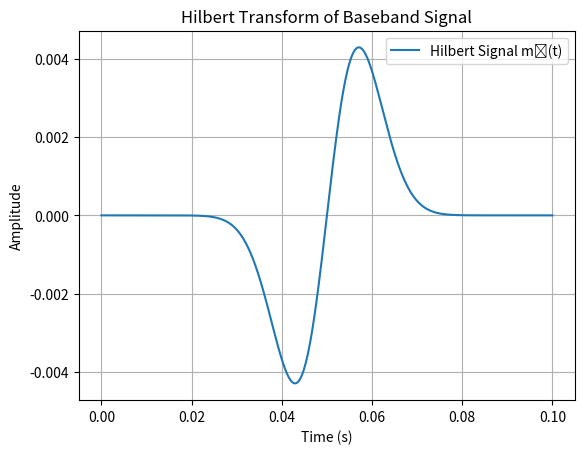
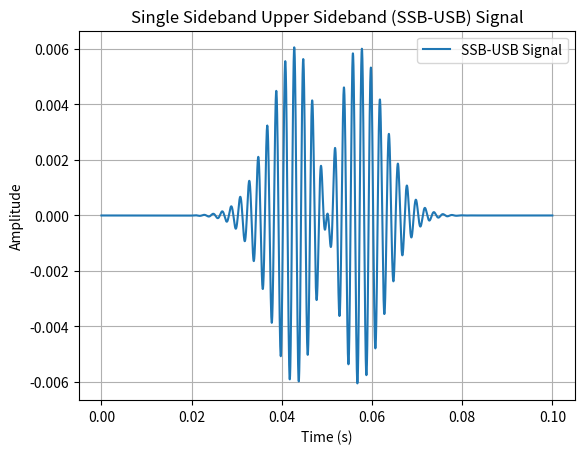
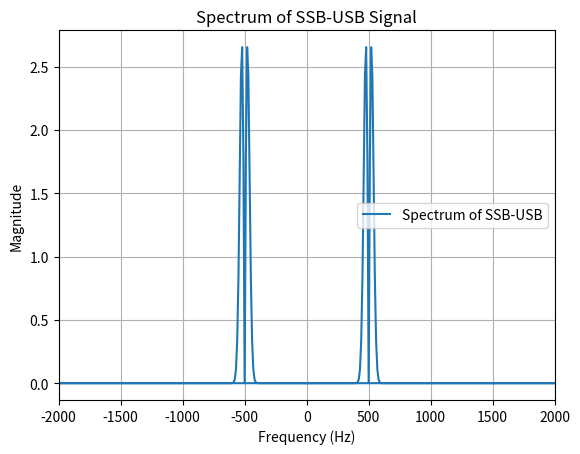
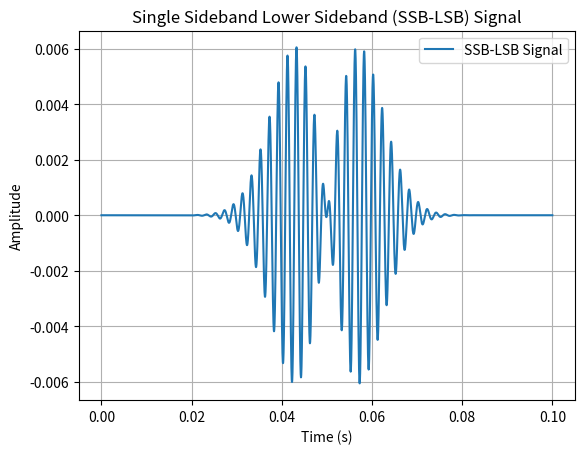
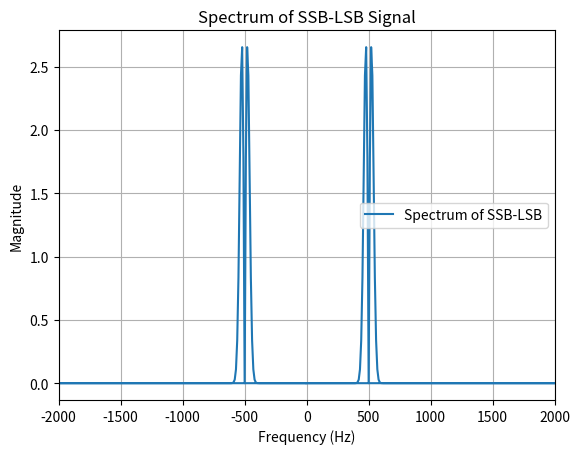

Source code (Python) for these figures, in order:
import numpy as np

import matplotlib.pyplot as plt
 
# Define parameters

T = 0.01  # Given time period

fs = 50000  # Sampling frequency

t = np.arange(0, 10*T, 1/fs)  # Time vector

f_c = 500  # Carrier frequency in Hz

w_c = 2 * np.pi * f_c
 
# Define the baseband signal m(t)

def unit_step(t):

    return np.where(t >= 0, 1, 0)
 
baseband = (t - 5*T) * np.exp(-((t - 5*T) / T) ** 2) * (unit_step(t) - unit_step(t - 10*T))
 
# Compute the Hilbert transform using FFT method

spectrum_baseband = np.fft.fft(baseband)

freqs = np.fft.fftfreq(len(baseband), 1/fs)
 
# Create the Hilbert transform filter

H = np.zeros_like(spectrum_baseband, dtype=complex)

H[freqs > 0] = 2  # Apply Hilbert filter

H[freqs < 0] = 0
 
hilbert_spectrum = spectrum_baseband * H

hilbert_signal = np.fft.ifft(hilbert_spectrum).real  # Inverse FFT to get time-domain Hilbert signal
 
# Plot the Hilbert transform signal

plt.figure()

plt.plot(t, hilbert_signal, label="Hilbert Signal m̂(t)")

plt.xlabel("Time (s)")

plt.ylabel("Amplitude")

plt.title("Hilbert Transform of Baseband Signal")

plt.legend()

plt.grid()

plt.show()
 
# Generate the SSB-USB signal

ssb_usb = baseband * np.cos(w_c * t) - hilbert_signal * np.sin(w_c * t)
 
# Plot the SSB-USB signal

plt.figure()

plt.plot(t, ssb_usb, label="SSB-USB Signal")

plt.xlabel("Time (s)")

plt.ylabel("Amplitude")

plt.title("Single Sideband Upper Sideband (SSB-USB) Signal")

plt.legend()

plt.grid()

plt.show()
 
# Compute the spectrum of SSB-USB

spectrum_ssb_usb = np.fft.fft(ssb_usb)
 
# Plot the spectrum of SSB-USB

plt.figure()

plt.plot(freqs, np.abs(spectrum_ssb_usb), label="Spectrum of SSB-USB")

plt.xlabel("Frequency (Hz)")

plt.ylabel("Magnitude")

plt.title("Spectrum of SSB-USB Signal")

plt.legend()

plt.grid()

plt.xlim(-2000, 2000)

plt.show()
 
# Generate the SSB-LSB signal

ssb_lsb = baseband * np.cos(w_c * t) + hilbert_signal * np.sin(w_c * t)
 
# Plot the SSB-LSB signal

plt.figure()

plt.plot(t, ssb_lsb, label="SSB-LSB Signal")

plt.xlabel("Time (s)")

plt.ylabel("Amplitude")

plt.title("Single Sideband Lower Sideband (SSB-LSB) Signal")

plt.legend()

plt.grid()

plt.show()
 
# Compute the spectrum of SSB-LSB

spectrum_ssb_lsb = np.fft.fft(ssb_lsb)
 
# Plot the spectrum of SSB-LSB

plt.figure()

plt.plot(freqs, np.abs(spectrum_ssb_lsb), label="Spectrum of SSB-LSB")

plt.xlabel("Frequency (Hz)")

plt.ylabel("Magnitude")

plt.title("Spectrum of SSB-LSB Signal")

plt.legend()

plt.grid()

plt.xlim(-2000, 2000)

plt.show()